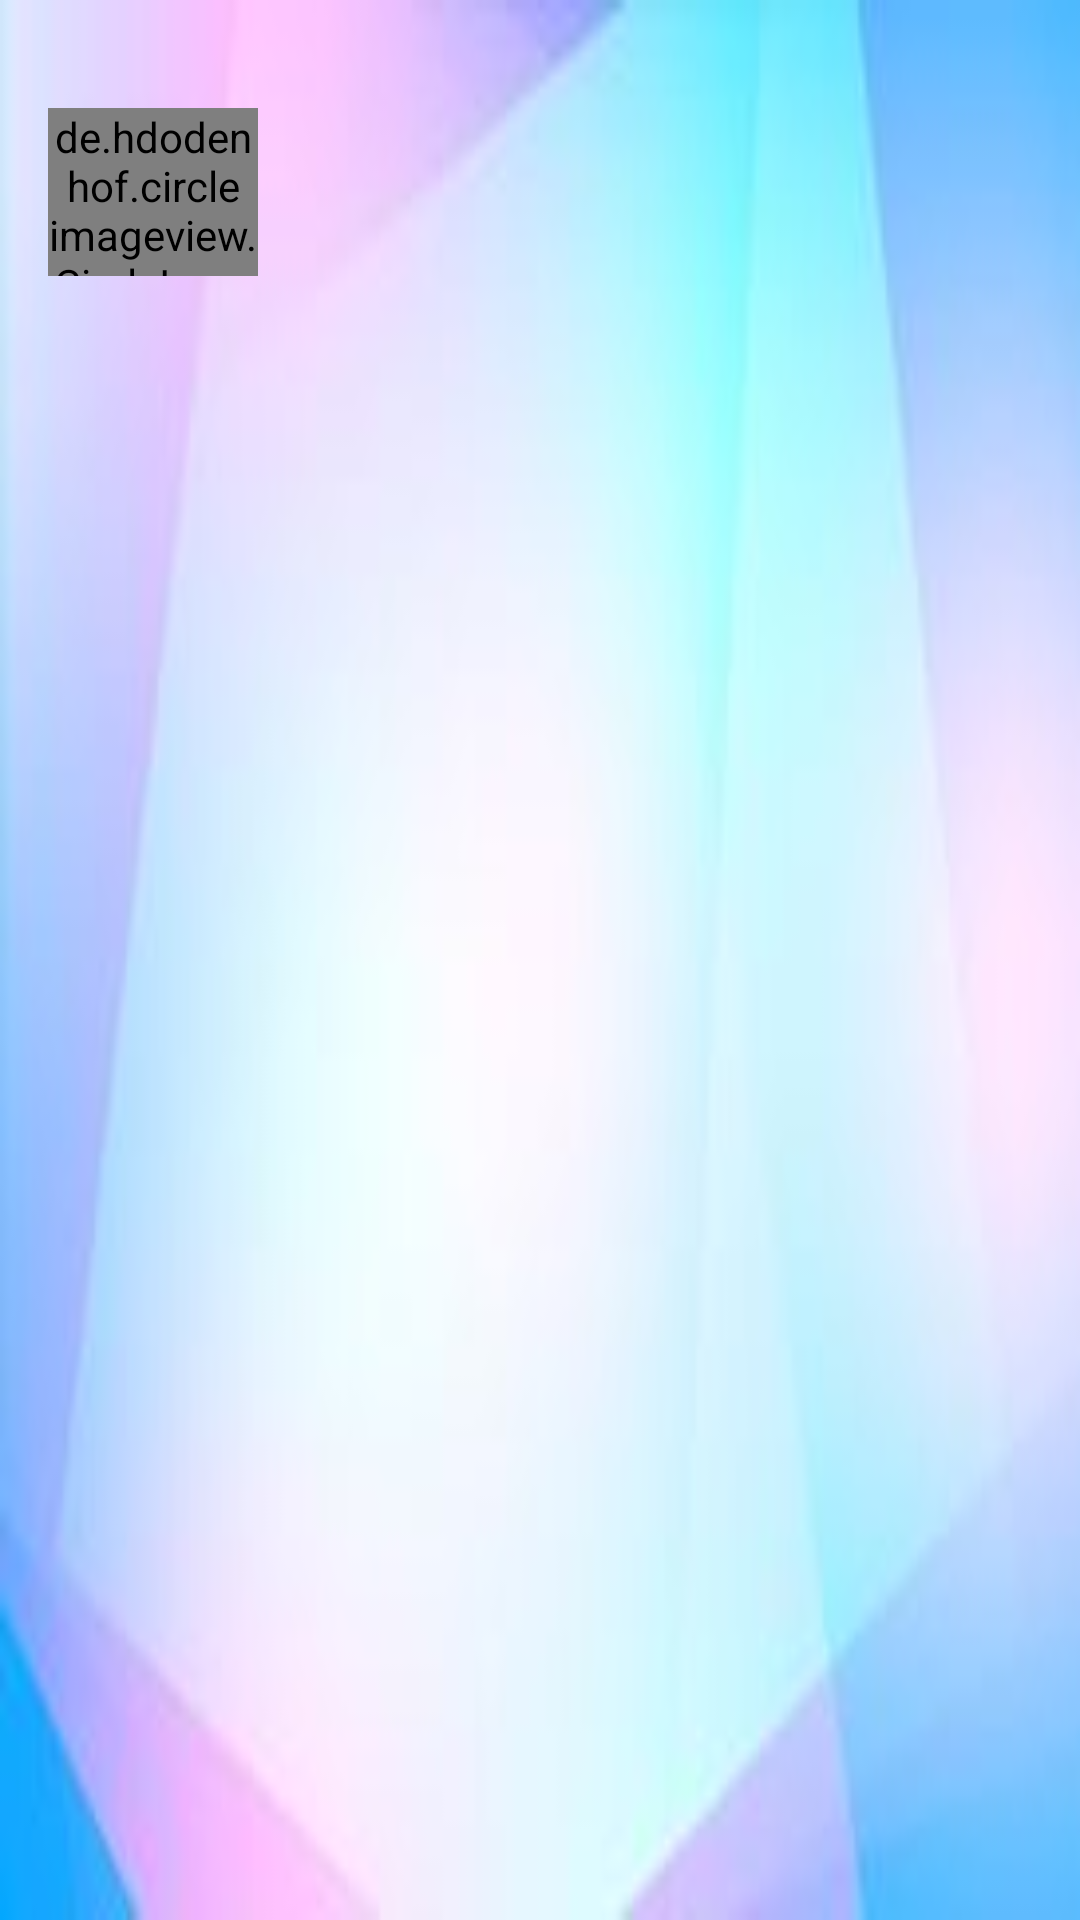

Layout XML and referenced resources for this Android screen:
<!-- AndroidManifest.xml: application theme Theme.FinalProject -->
<!-- res/layout/navigation_header.xml -->
<?xml version="1.0" encoding="utf-8"?>
<RelativeLayout xmlns:android="http://schemas.android.com/apk/res/android"
    android:layout_width="match_parent"
    android:layout_height="wrap_content"
    android:background="@drawable/x"
    android:orientation="vertical"
    android:padding="16dp">

    <de.hdodenhof.circleimageview.CircleImageView
        android:id="@+id/image_nav"
        android:layout_width="70dp"
        android:layout_height="56dp"
        android:layout_marginTop="20dp"
        android:src="@drawable/profile" />

    <androidx.appcompat.widget.AppCompatTextView
        android:id="@+id/username"
        android:layout_width="200dp"
        android:layout_height="20dp"
        android:layout_marginTop="90dp"
        android:textColor="@color/black" />

    <androidx.appcompat.widget.AppCompatTextView
        android:id="@+id/gmail"
        android:layout_width="300dp"
        android:layout_height="20dp"
        android:layout_marginTop="120dp"
        android:textColor="@color/black" />

</RelativeLayout>
<!-- resources referenced by this layout -->
<resources>
  <!-- drawable x: jpg bitmap (drawable-v24, 3286 bytes) -->
  <style name="Theme.FinalProject" parent="Theme.MaterialComponents.Light.NoActionBar.Bridge">
          
          <item name="colorPrimary">@color/purple_500</item>
          <item name="colorPrimaryVariant">@color/purple_700</item>
          <item name="colorOnPrimary">@color/white</item>
          
          <item name="colorSecondary">@color/teal_200</item>
          <item name="colorSecondaryVariant">@color/teal_700</item>
          <item name="colorOnSecondary">@color/black</item>
          
          <item name="android:statusBarColor" tools:targetApi="l">?attr/colorPrimaryVariant</item>
          
      </style>
  <!-- not gathered from this repository: default colours our renderer supplied (Android Studio template values) -->
  <color name="purple_500">#FF6200EE</color>
  <color name="purple_700">#FF3700B3</color>
  <color name="teal_200">#FF03DAC5</color>
  <color name="teal_700">#FF018786</color>
  <color name="black">#FF000000</color>
  <color name="white">#FFFFFFFF</color>
</resources>
